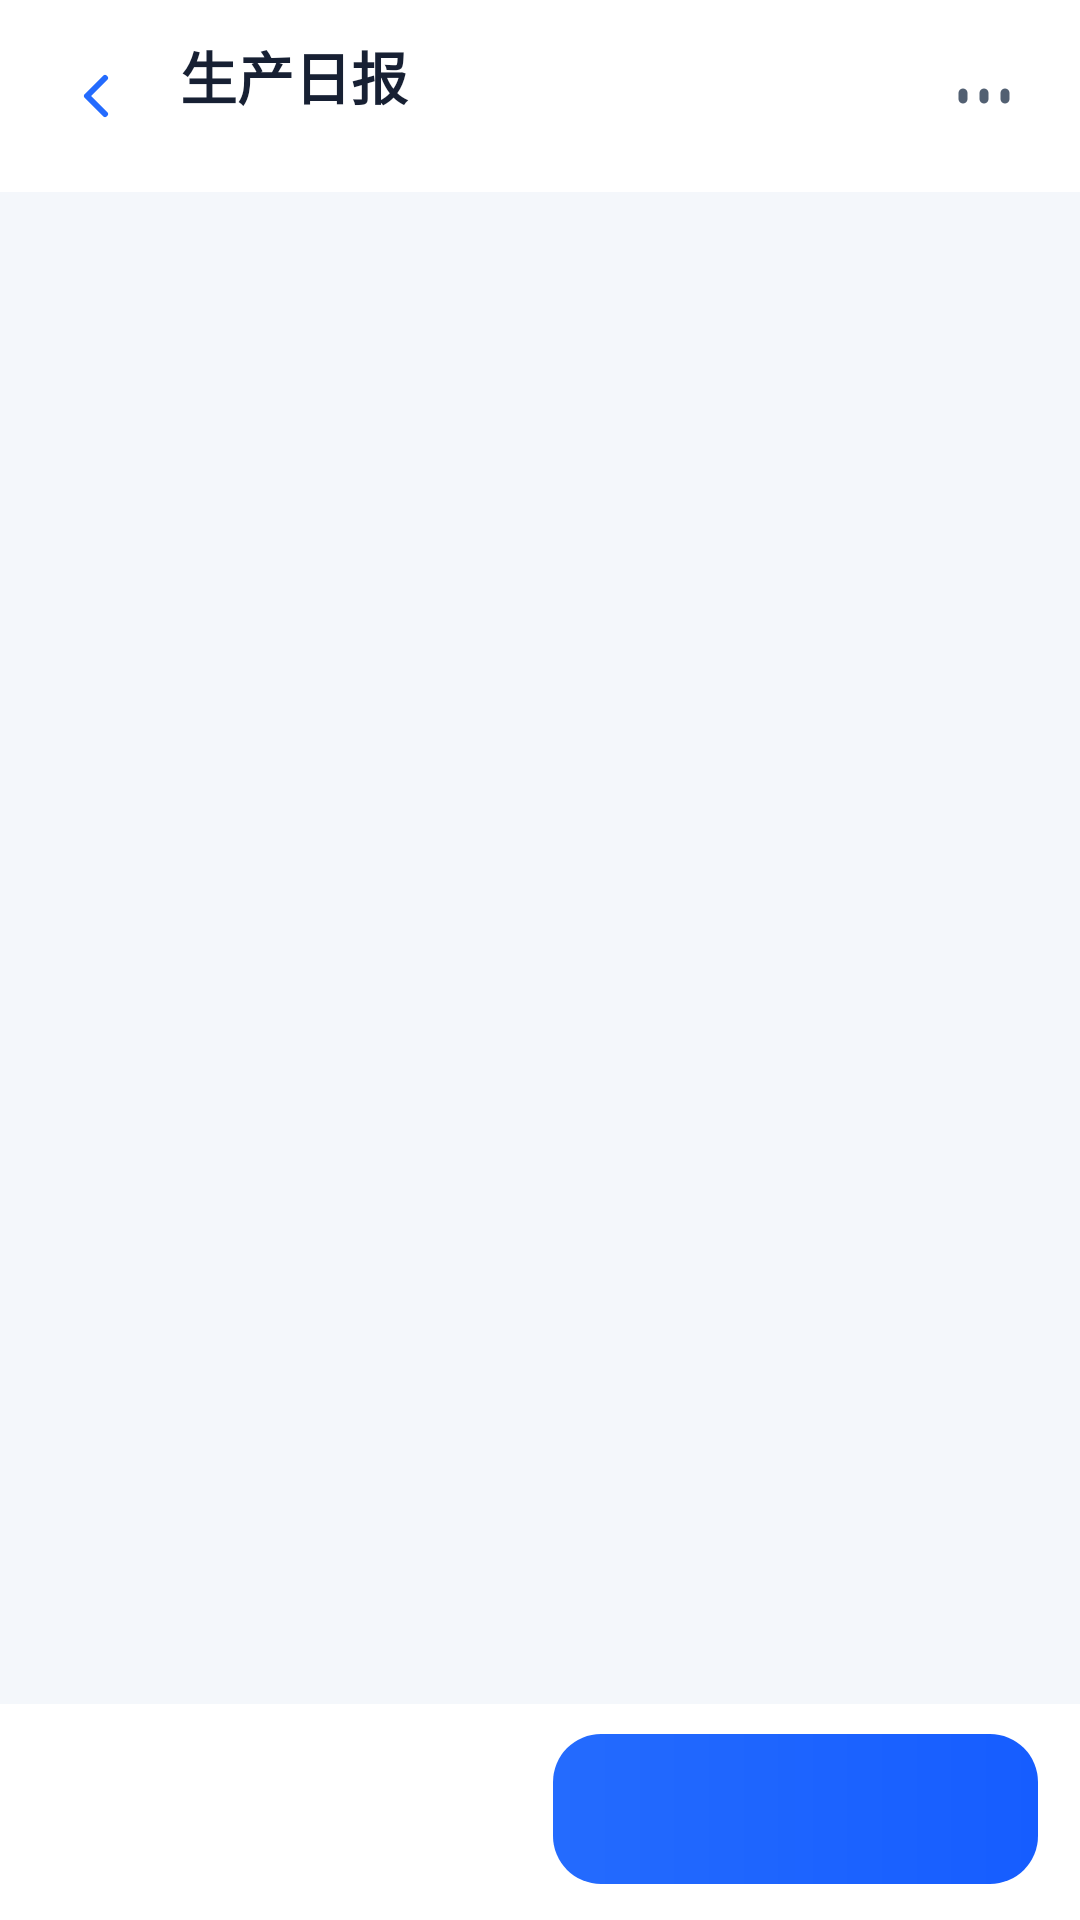

The Android layout XML behind this screen, and the referenced resources:
<!-- AndroidManifest.xml: application theme AppTheme -->
<!-- res/layout/activity_production_daily_report.xml -->
<?xml version="1.0" encoding="utf-8"?>
<LinearLayout xmlns:android="http://schemas.android.com/apk/res/android"
    android:layout_width="match_parent"
    android:layout_height="match_parent"
    android:background="@color/page_background"
    android:orientation="vertical">

    <LinearLayout
        android:layout_width="match_parent"
        android:layout_height="64dp"
        android:background="@color/surface"
        android:gravity="center_vertical"
        android:orientation="horizontal"
        android:paddingStart="8dp"
        android:paddingEnd="8dp">
        <ImageView
            android:id="@+id/dailyBack"
            android:layout_width="48dp"
            android:layout_height="48dp"
            android:contentDescription="返回"
            android:padding="12dp"
            android:src="@drawable/ic_daily_back"
            android:tint="@color/primary" />
        <LinearLayout
            android:layout_width="0dp"
            android:layout_height="wrap_content"
            android:layout_weight="1"
            android:orientation="vertical"
            android:paddingStart="4dp">
            <TextView
                android:id="@+id/dailyTitle"
                android:layout_width="match_parent"
                android:layout_height="wrap_content"
                android:ellipsize="end"
                android:maxLines="1"
                android:text="生产日报"
                android:textColor="@color/text_primary"
                android:textSize="19sp"
                android:textStyle="bold" />
            <TextView
                android:id="@+id/dailySubtitle"
                android:layout_width="match_parent"
                android:layout_height="wrap_content"
                android:ellipsize="end"
                android:maxLines="1"
                android:textColor="@color/text_muted"
                android:textSize="10sp" />
        </LinearLayout>
        <ImageView
            android:id="@+id/dailyMore"
            android:layout_width="48dp"
            android:layout_height="48dp"
            android:contentDescription="更多操作"
            android:padding="12dp"
            android:src="@drawable/ic_daily_more"
            android:tint="@color/text_secondary" />
    </LinearLayout>

    <TextView
        android:id="@+id/dailyMessage"
        android:layout_width="match_parent"
        android:layout_height="wrap_content"
        android:background="@drawable/bg_feedback_info"
        android:padding="10dp"
        android:textColor="@color/primary"
        android:textSize="12sp"
        android:visibility="gone" />

    <LinearLayout
        android:id="@+id/dailyTabs"
        android:layout_width="match_parent"
        android:layout_height="wrap_content"
        android:background="@color/page_background"
        android:orientation="vertical"
        android:paddingStart="14dp"
        android:paddingTop="8dp"
        android:paddingEnd="14dp"
        android:paddingBottom="7dp"
        android:visibility="gone" />

    <ScrollView
        android:id="@+id/dailyScroll"
        android:layout_width="match_parent"
        android:layout_height="0dp"
        android:layout_weight="1"
        android:clipToPadding="false"
        android:fillViewport="true"
        android:scrollbars="none">
        <LinearLayout
            android:id="@+id/dailyContent"
            android:layout_width="match_parent"
            android:layout_height="wrap_content"
            android:orientation="vertical"
            android:paddingStart="14dp"
            android:paddingTop="14dp"
            android:paddingEnd="14dp"
            android:paddingBottom="24dp" />
    </ScrollView>

    <LinearLayout
        android:id="@+id/dailyBottomBar"
        android:layout_width="match_parent"
        android:layout_height="wrap_content"
        android:background="@color/surface"
        android:gravity="center_vertical"
        android:orientation="horizontal"
        android:paddingStart="14dp"
        android:paddingTop="10dp"
        android:paddingEnd="14dp"
        android:paddingBottom="12dp">
        <Button
            android:id="@+id/dailySecondaryAction"
            android:layout_width="0dp"
            android:layout_height="50dp"
            android:layout_weight="1"
            android:background="@drawable/bg_feedback_info"
            android:minHeight="0dp"
            android:minWidth="0dp"
            android:stateListAnimator="@null"
            android:textAllCaps="false"
            android:textColor="@color/primary"
            android:textSize="14sp"
            android:textStyle="bold" />
        <Button
            android:id="@+id/dailyPrimaryAction"
            android:layout_width="0dp"
            android:layout_height="50dp"
            android:layout_marginStart="9dp"
            android:layout_weight="1"
            android:background="@drawable/bg_primary"
            android:minHeight="0dp"
            android:minWidth="0dp"
            android:stateListAnimator="@null"
            android:textAllCaps="false"
            android:textColor="@color/surface"
            android:textSize="14sp"
            android:textStyle="bold" />
    </LinearLayout>
</LinearLayout>
<!-- resources referenced by this layout -->
<resources>
  <color name="page_background">#F4F7FB</color>
  <color name="primary">#246BFE</color>
  <color name="surface">#FFFFFF</color>
  <color name="text_muted">#7A869A</color>
  <color name="text_primary">#172033</color>
  <color name="text_secondary">#526072</color>
  <!-- drawable bg_primary (drawable) -->
  <?xml version="1.0" encoding="utf-8"?>
  <shape xmlns:android="http://schemas.android.com/apk/res/android" android:shape="rectangle">
      <gradient android:angle="0" android:startColor="@color/primary" android:endColor="@color/primary_dark" />
      <corners android:radius="16dp" />
  </shape>
  <!-- drawable ic_daily_back (drawable) -->
  <vector xmlns:android="http://schemas.android.com/apk/res/android" android:width="24dp" android:height="24dp" android:viewportWidth="24" android:viewportHeight="24">
      <path android:fillColor="@android:color/transparent" android:strokeColor="#246BFE" android:strokeWidth="2" android:strokeLineCap="round" android:strokeLineJoin="round" android:pathData="M15,18 L9,12 L15,6" />
  </vector>
  <!-- drawable ic_daily_more (drawable) -->
  <vector xmlns:android="http://schemas.android.com/apk/res/android" android:width="24dp" android:height="24dp" android:viewportWidth="24" android:viewportHeight="24">
      <path android:fillColor="@android:color/transparent" android:strokeColor="#526072" android:strokeWidth="3" android:strokeLineCap="round" android:pathData="M5,11 L5,13 M12,11 L12,13 M19,11 L19,13" />
  </vector>
  <style name="AppTheme" parent="android:style/Theme.Material.Light.NoActionBar">
          <item name="android:fontFamily">sans-serif</item>
          <item name="android:colorAccent">@color/primary</item>
          <item name="android:windowBackground">@color/page_background</item>
          <item name="android:navigationBarColor">@color/surface</item>
          <item name="android:statusBarColor">@color/surface</item>
          <item name="android:windowLightStatusBar">true</item>
          <item name="android:windowActionModeOverlay">true</item>
          <item name="android:windowNoTitle">true</item>
          <item name="android:alertDialogTheme">@style/AppAlertDialog</item>
      </style>
  <color name="primary_dark">#165DFF</color>
  <style name="AppAlertDialog" parent="android:style/Theme.Material.Light.Dialog.Alert">
          <item name="android:colorAccent">@color/primary</item>
          <item name="android:windowBackground">@drawable/bg_dialog</item>
          <item name="android:windowMinWidthMajor">88%</item>
          <item name="android:windowMinWidthMinor">88%</item>
      </style>
  <!-- drawable bg_dialog (drawable) -->
  <?xml version="1.0" encoding="utf-8"?>
  <shape xmlns:android="http://schemas.android.com/apk/res/android" android:shape="rectangle">
      <solid android:color="@color/surface" />
      <corners android:radius="22dp" />
      <padding android:left="4dp" android:top="4dp" android:right="4dp" android:bottom="4dp" />
  </shape>
</resources>
